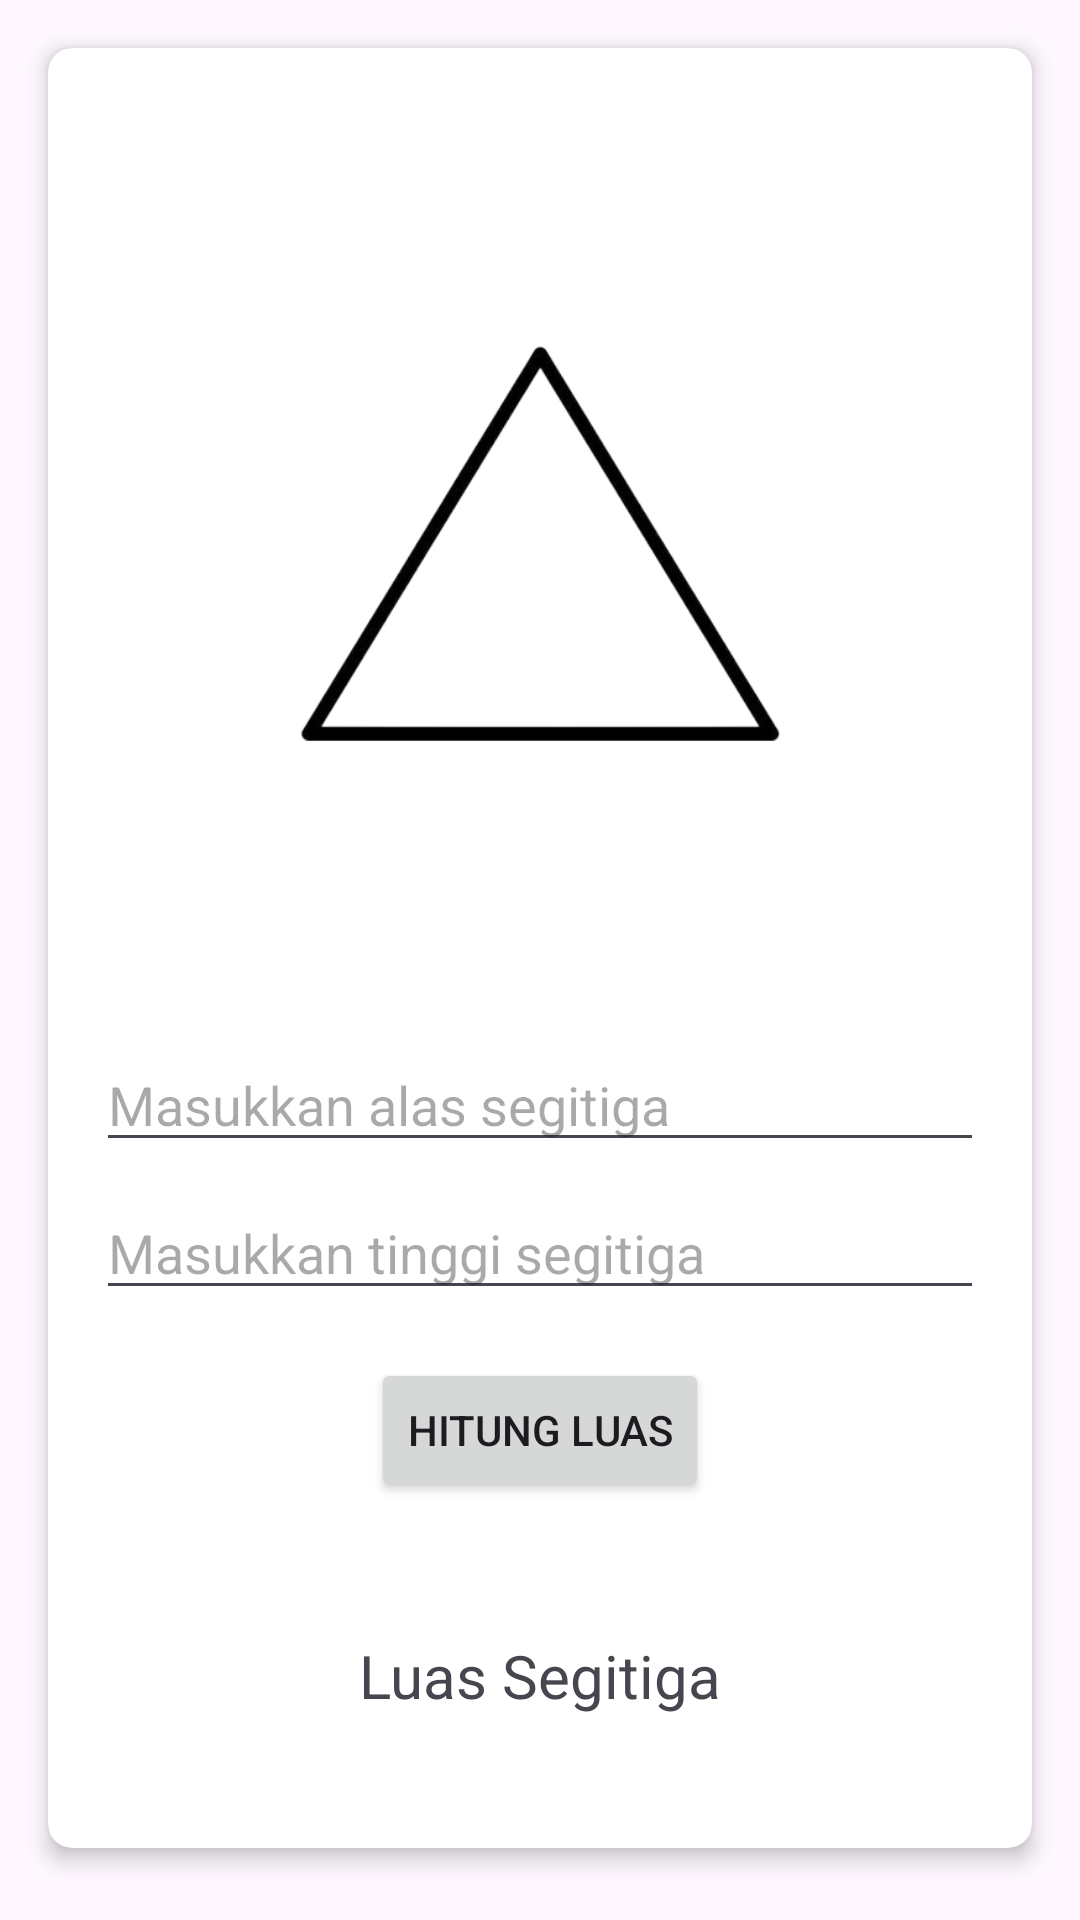

The Android layout XML behind this screen, and the referenced resources:
<!-- AndroidManifest.xml: application theme Theme.Latihan31Maret -->
<!-- res/layout/activity_segitiga.xml -->
<?xml version="1.0" encoding="utf-8"?>
<androidx.constraintlayout.widget.ConstraintLayout
    xmlns:android="http://schemas.android.com/apk/res/android"
    xmlns:app="http://schemas.android.com/apk/res-auto"
    xmlns:tools="http://schemas.android.com/tools"
    android:id="@+id/main"
    android:layout_width="match_parent"
    android:layout_height="match_parent"
    tools:context="bangunDatar.Segitiga">

    <androidx.cardview.widget.CardView
        android:id="@+id/cardViewContainer"
        android:layout_width="match_parent"
        android:layout_height="600dp"
        android:layout_margin="16dp"
        app:cardCornerRadius="8dp"
        app:cardElevation="4dp"
        app:layout_constraintTop_toTopOf="parent"
        app:layout_constraintStart_toStartOf="parent"
        app:layout_constraintEnd_toEndOf="parent">

        <androidx.constraintlayout.widget.ConstraintLayout
            android:layout_width="match_parent"
            android:layout_height="match_parent">

            <ImageView
                android:id="@+id/segitiga"
                android:layout_width="206dp"
                android:layout_height="298dp"
                android:layout_marginTop="16dp"
                android:src="@drawable/segitiga"
                app:layout_constraintEnd_toEndOf="parent"
                app:layout_constraintStart_toStartOf="parent"
                app:layout_constraintTop_toTopOf="parent" />

            <EditText
                android:id="@+id/editTextAlas"
                android:layout_width="match_parent"
                android:layout_height="wrap_content"
                android:layout_margin="16dp"
                android:hint="Masukkan alas segitiga"
                android:inputType="numberDecimal"
                app:layout_constraintEnd_toEndOf="parent"
                app:layout_constraintStart_toStartOf="parent"
                app:layout_constraintTop_toBottomOf="@+id/segitiga" />

            <EditText
                android:id="@+id/editTextTinggi"
                android:layout_width="match_parent"
                android:layout_height="wrap_content"
                android:layout_marginStart="16dp"
                android:layout_marginTop="8dp"
                android:layout_marginEnd="16dp"
                android:hint="Masukkan tinggi segitiga"
                android:inputType="numberDecimal"
                app:layout_constraintEnd_toEndOf="parent"
                app:layout_constraintStart_toStartOf="parent"
                app:layout_constraintTop_toBottomOf="@+id/editTextAlas" />

            <Button
                android:id="@+id/buttonCalculate"
                android:layout_width="wrap_content"
                android:layout_height="wrap_content"
                android:layout_margin="16dp"
                android:layout_marginTop="32dp"
                android:text="Hitung Luas"
                app:layout_constraintEnd_toEndOf="parent"
                app:layout_constraintStart_toStartOf="parent"
                app:layout_constraintTop_toBottomOf="@+id/editTextTinggi" />

            <TextView
                android:id="@+id/textViewResult"
                android:layout_width="wrap_content"
                android:layout_height="wrap_content"
                android:layout_margin="16dp"
                android:text="Luas Segitiga"
                android:textSize="20sp"
                app:layout_constraintBottom_toBottomOf="parent"
                app:layout_constraintEnd_toEndOf="parent"
                app:layout_constraintStart_toStartOf="parent"
                app:layout_constraintTop_toBottomOf="@+id/buttonCalculate" />

        </androidx.constraintlayout.widget.ConstraintLayout>


    </androidx.cardview.widget.CardView>

</androidx.constraintlayout.widget.ConstraintLayout>
<!-- resources referenced by this layout -->
<resources>
  <!-- drawable segitiga: png bitmap (drawable, 37749 bytes) -->
  <style name="Theme.Latihan31Maret" parent="Base.Theme.Latihan31Maret" />
  <style name="Base.Theme.Latihan31Maret" parent="Theme.Material3.DayNight.NoActionBar">
          
          
      </style>
</resources>
